Run: headless pygame with SDL's dummy video driver; simulated clock (each Clock.tick advances the game by its frame time, no real sleeping); random seed 0; keys injected as events and as key.get_pressed() state; no mouse input.
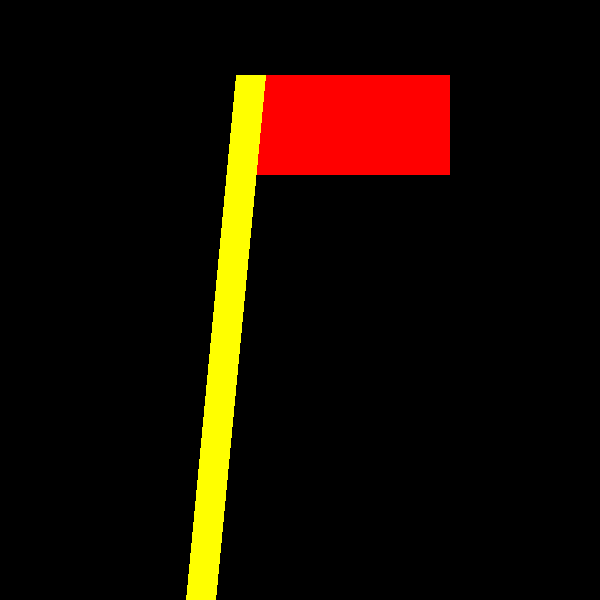
Frame 1 of 4 · flips 1–60 · no input
Frame 2 of 4 · flips 61–180 · tapped SPACE, RETURN · held RIGHT (→), D · screen unchanged from frame 1, image omitted
Frame 3 of 4 · flips 181–300 · held DOWN (↓), S · screen unchanged from frame 2, image omitted
Frame 4 of 4 · flips 301–420 · held LEFT (←), A, UP (↑), W · screen unchanged from frame 3, image omitted

The pygame program that drew these frames:

import pygame

pygame.init()

Window_width = 600
window_height = 600
display_surface = pygame.display.set_mode((Window_width, window_height))
pygame.display.set_caption("Drawing object")

Black = (0, 0, 0)
Red = (255, 0, 0)
Yellow = (255, 255, 0)
display_surface.fill(Black)


Top_left_x = 250
top_left_y = 75
width = 200
height = 100
rect = pygame.Rect(Top_left_x, top_left_y, width, height)
pygame.draw.rect(display_surface, Red, rect)

START= (250,75)
END = (200,600)
pygame.draw.line(display_surface, Yellow, START,END, 30)



running = True
while running:
    for event in pygame.event.get():
        if event.type == pygame.QUIT:
            running = False
    pygame.display.update()

pygame.quit()
